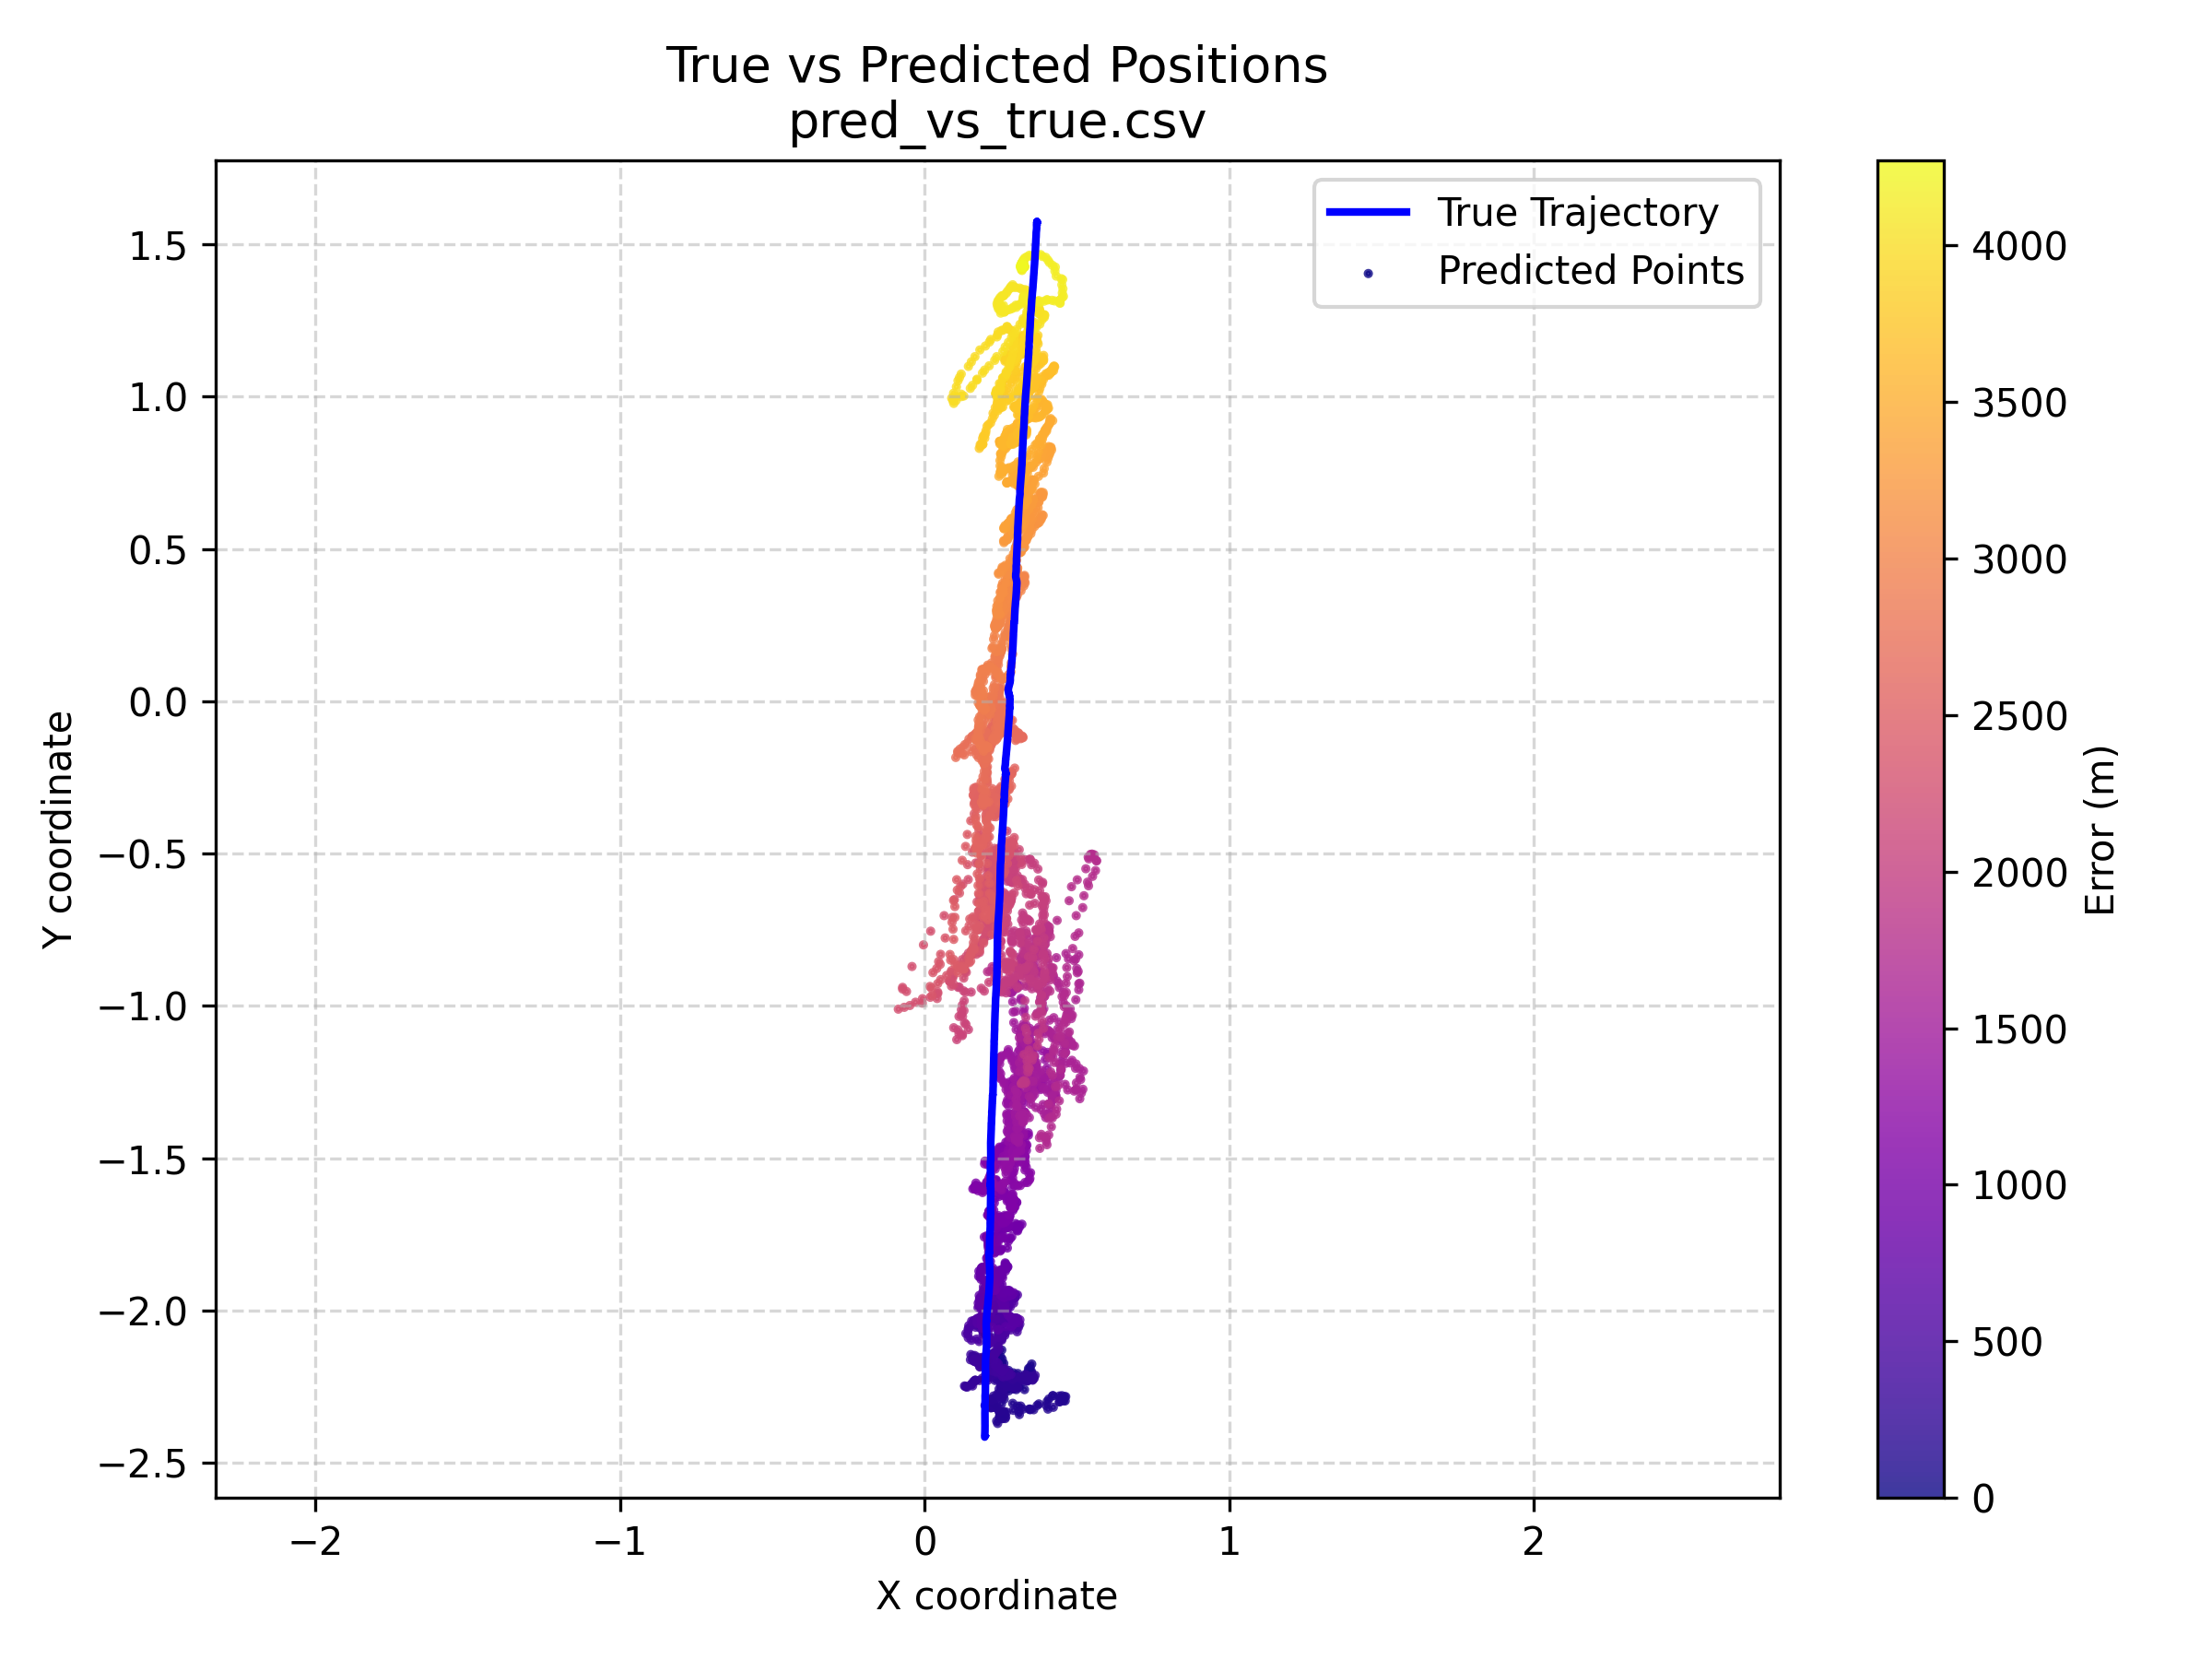

Values plotted in this chart, from the file beside it:
y_true_x, y_true_y, y_pred_x, y_pred_y, err_m
0.1973, -2.416, 0.24, -2.004, 0.414
0.1973, -2.416, 0.2466, -1.99, 0.4283
0.1973, -2.416, 0.2366, -1.993, 0.4244
0.1973, -2.416, 0.2369, -1.999, 0.4186
0.1973, -2.416, 0.2361, -2.002, 0.4156
0.1973, -2.416, 0.2373, -1.987, 0.4303
0.1974, -2.416, 0.2418, -2.004, 0.4141
0.1974, -2.416, 0.2505, -1.993, 0.4259
0.1973, -2.416, 0.2524, -1.983, 0.4358
0.1973, -2.416, 0.255, -1.969, 0.4507
0.1973, -2.416, 0.2632, -2.01, 0.4113
0.1973, -2.416, 0.2578, -2.014, 0.4065
0.1973, -2.416, 0.2622, -1.994, 0.4265
0.1973, -2.416, 0.2612, -1.99, 0.4303
0.1973, -2.416, 0.2563, -2.002, 0.418
0.1973, -2.416, 0.2627, -1.984, 0.4362
0.1973, -2.416, 0.2566, -1.986, 0.4334
0.1973, -2.416, 0.25, -1.98, 0.4393
0.1973, -2.416, 0.2454, -1.99, 0.4282
0.1973, -2.416, 0.252, -2.004, 0.4154
0.1973, -2.416, 0.25, -2.0, 0.4191
0.1973, -2.416, 0.2517, -2.016, 0.4037
0.1973, -2.416, 0.2444, -2.002, 0.4164
0.1973, -2.416, 0.2452, -2.033, 0.3855
0.1973, -2.416, 0.2544, -2.025, 0.3945
0.1973, -2.416, 0.2463, -2.025, 0.3933
0.1973, -2.416, 0.2524, -2.004, 0.4155
0.1973, -2.416, 0.2612, -2.01, 0.4109
0.1973, -2.416, 0.2612, -2.002, 0.4186
0.1973, -2.416, 0.2622, -2.006, 0.4149
0.1973, -2.416, 0.2698, -1.989, 0.4326
0.1973, -2.416, 0.2646, -1.978, 0.4433
0.1973, -2.416, 0.264, -1.996, 0.4249
0.1973, -2.416, 0.266, -2.002, 0.4194
0.1973, -2.416, 0.2659, -1.999, 0.4223
0.1973, -2.416, 0.2573, -2.016, 0.4045
0.1973, -2.416, 0.2478, -2.016, 0.4032
0.1974, -2.416, 0.2654, -2.027, 0.3942
0.1973, -2.416, 0.2546, -2.014, 0.4061
0.1973, -2.416, 0.2458, -1.998, 0.4204
0.1973, -2.416, 0.24, -2.01, 0.4081
0.1973, -2.416, 0.2443, -2.023, 0.3951
0.1973, -2.416, 0.2476, -2.006, 0.4128
0.1974, -2.416, 0.2515, -1.991, 0.4279
0.1973, -2.416, 0.269, -2.008, 0.4141
0.1973, -2.416, 0.261, -2.002, 0.4186
0.1973, -2.416, 0.2666, -2.014, 0.4079
0.1973, -2.416, 0.2607, -1.997, 0.4234
0.1973, -2.416, 0.251, -2.008, 0.4114
0.1973, -2.416, 0.2495, -2.012, 0.4073
0.1973, -2.416, 0.2448, -2.016, 0.4029
0.1973, -2.416, 0.2401, -2.01, 0.4081
0.1973, -2.416, 0.2473, -2.018, 0.4013
0.1973, -2.416, 0.2355, -2.006, 0.4116
0.1973, -2.416, 0.2489, -2.041, 0.3782
0.1973, -2.416, 0.25, -2.031, 0.388
0.1973, -2.416, 0.256, -2.043, 0.3773
0.1973, -2.416, 0.2397, -2.031, 0.3868
0.1973, -2.416, 0.2546, -2.045, 0.3751
0.1973, -2.416, 0.2458, -2.053, 0.3662
... 4,212 more rows
